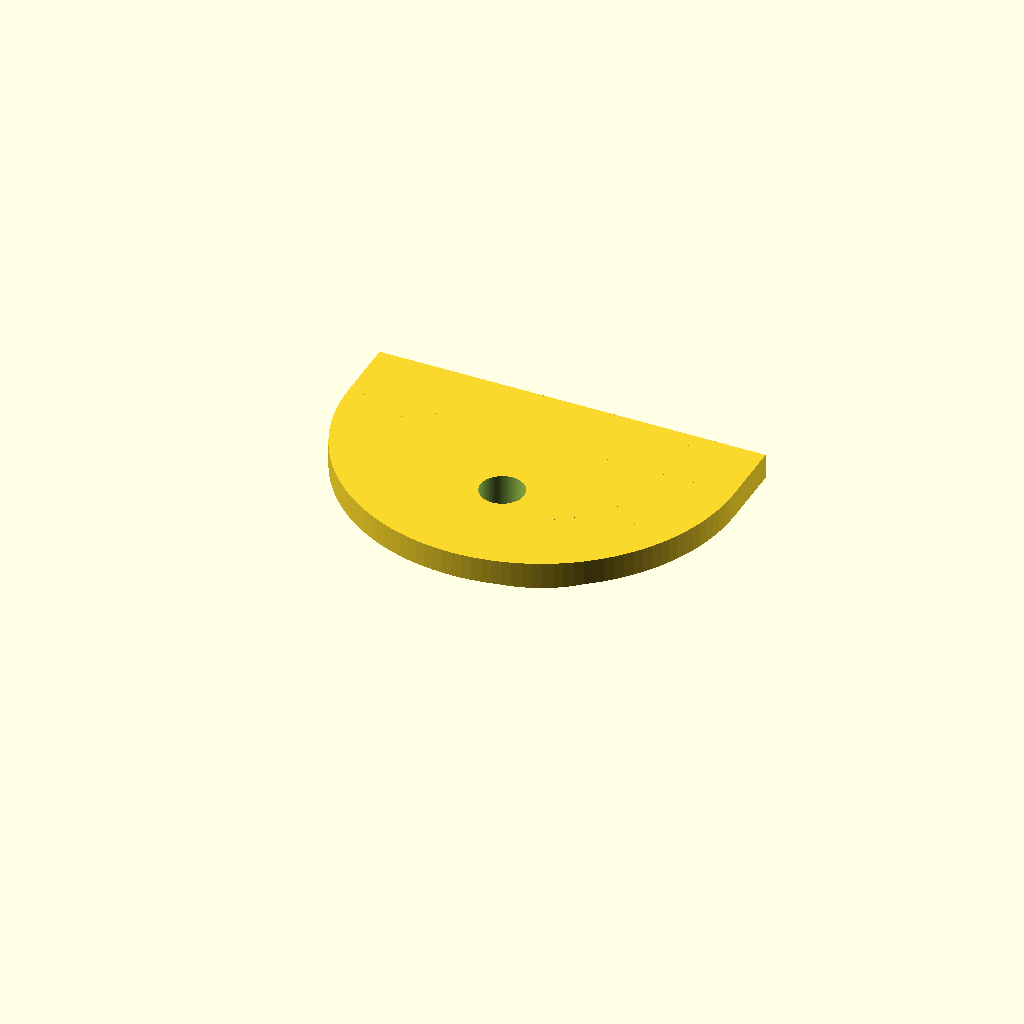
Cell 1: rendered with the file's own defaults.
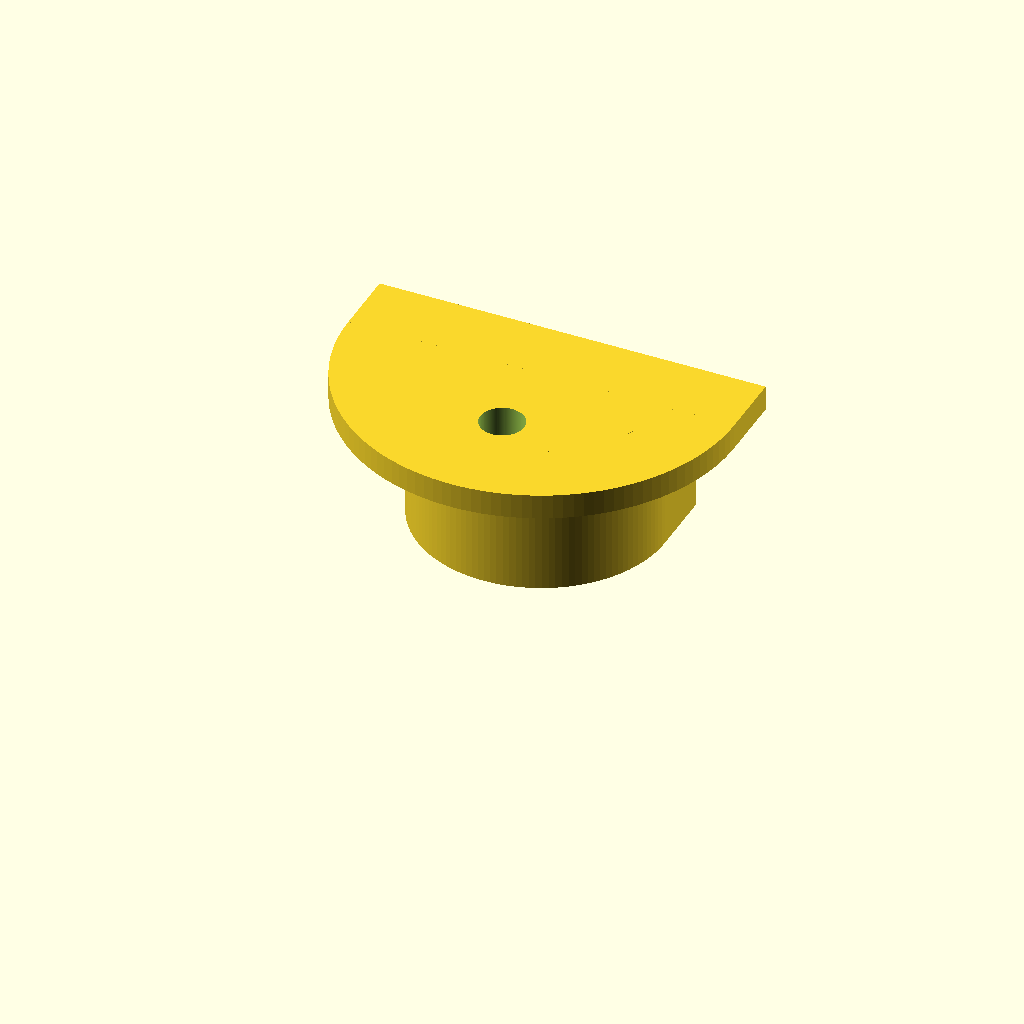
Cell 2: thickness = 18 (everything else at default).
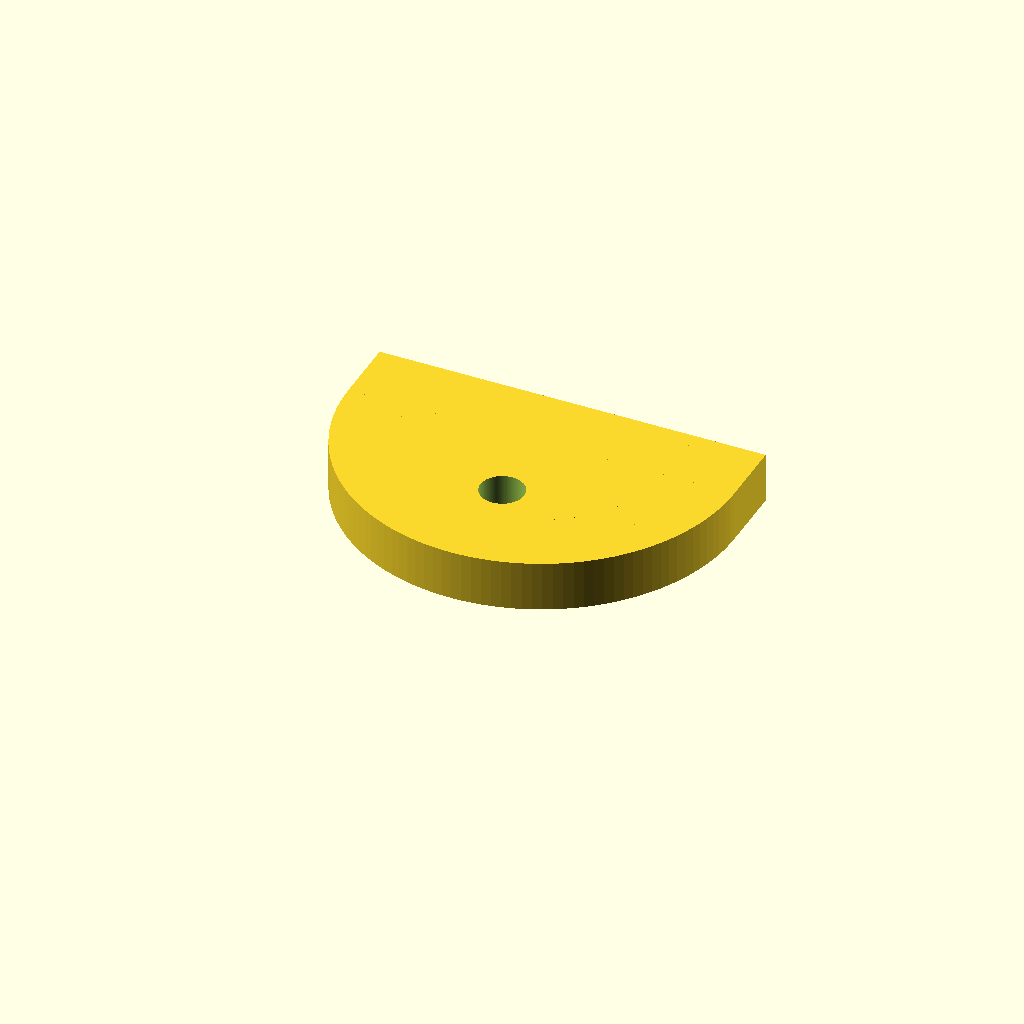
Cell 3: the same model with shelf_thickness = 6.
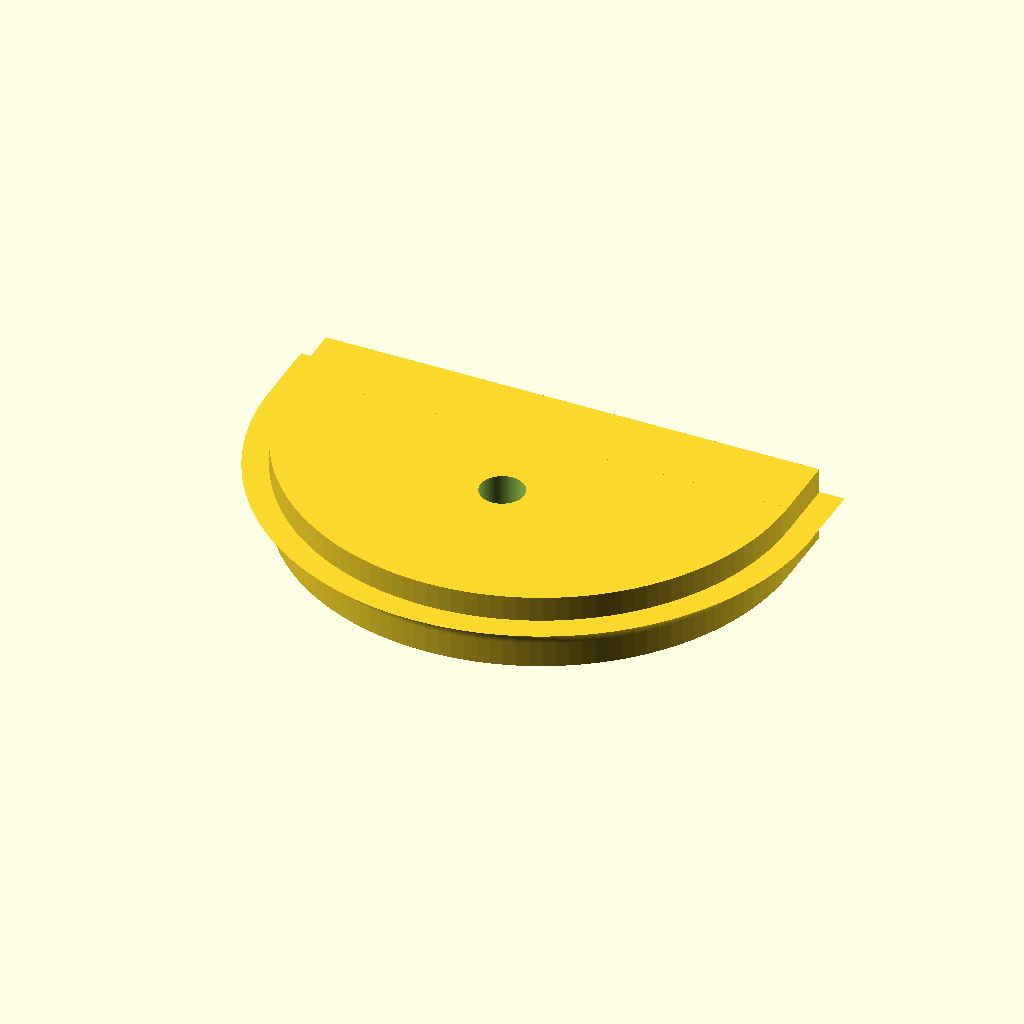
Cell 4: eye_pitch_inner_d = 58.8 (everything else at default).
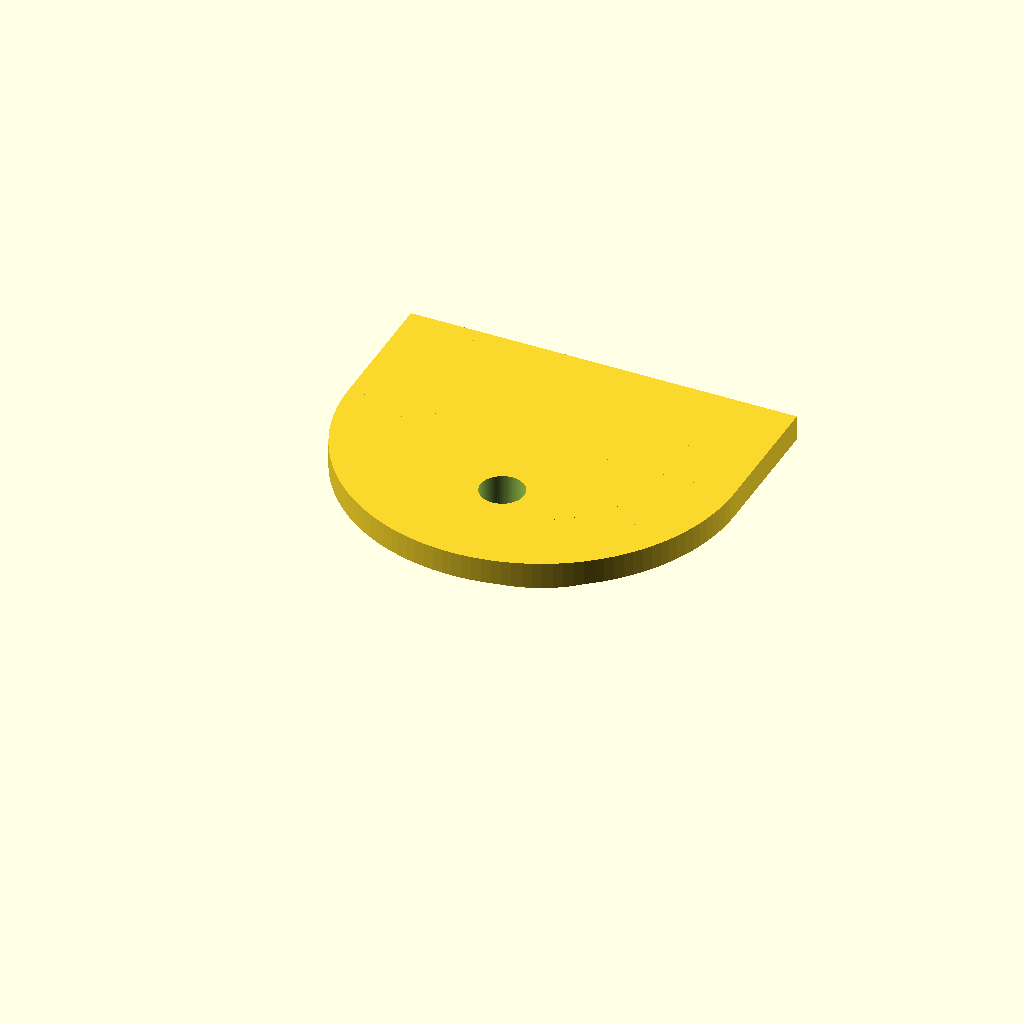
Cell 5 — leg_len set to 16, the other parameters unchanged.
All cells are drawn from one camera (rotation 55°, 0°, 25°, orthographic, colour scheme Cornfield), so only the parameter changes between them.
The OpenSCAD source (vestavba-drzak-zadni.scad):
// =====================================================================
//  Zadní držák – kruhová podložka na oko (přitlačení oka k trámu)
//  ------------------------------------------------------------------
//  Princip (viz README): zadní trám leží na okách na bočních stěnách
//  kufru. Tato podložka se položí na oko a přišroubuje se šroubem skrz
//  střed. Tím přitlačí prut oka k trámu a zároveň brání jeho posuvu –
//  prut oka sedí v lůžku na spodní straně podložky.
//
//  Tvar oka je U (půlkruh + dvě rovné nohy), proto lůžko kopíruje U
//  a samotná podložka je „půl kulatá, zbytek rovný". Tělo je tvořené
//  zespodu: tlustý blok se svislou stěnou + nahoře tenký širší lem.
//  Lůžko prutu NENÍ odebraná drážka – je to konkávní 90° zaoblení (R3)
//  PŘIDANÉ do rohu (stěna ↔ spodek lemu). Stěna pod lůžkem je proto
//  svislá a u dna ostrá, žádný obloukový převis.
//
//  Souřadný systém:
//    Z = tloušťka podložky, Z = 0 je dolní (dosedací) plocha
//    Lůžko pro prut je při spodní ploše (prut sedí zdola, vně stěny)
//    U se otevírá ve směru +Y, kulatá část je na straně -Y, střed na [0,0]
// =====================================================================

// ---------- Hlavní rozměry podložky ----------
thickness       = 9;    // celková tloušťka plného bloku, vcetne tloustky rozsirene casti.
shelf_thickness = 3;    // tloušťka rozsirene casti (lem za drážkou)

// ---------- Parametry oka a jeho drážky ----------
eye_rod_d   = 6;    // průměr prutu oka ("6mm OKO")
eye_pitch_inner_d = 29.4; // průměr vnitřní části U – osa prutu
leg_len     = 8;   // délka rovných nohou U (jak daleko pokračují rovně). Max 15mm.

eye_pitch_d = eye_pitch_inner_d + eye_rod_d;   // průměr kulaté části U – osa prutu

// ---------- Šířky lemu ----------
inner_margin = 0;   // jemný posun svislé stěny (0 = přesně na vnitřní tečně prutu)

// ---------- Otvor na šroub ----------
screw_d     = 5.2;    // průchozí otvor pro šroub skrz střed
screw_offset = 10;  // Posun otvoru oproti středu víc ke špičce

// ---------- Odvozené hodnoty ----------
groove_r   = eye_rod_d / 2;          // poloměr lůžka = 3 mm (rádius z nákresu)
pitch_r    = eye_pitch_d / 2;        // poloměr osy prutu oka = 18 mm
full_r     = pitch_r - groove_r + inner_margin;  // svislá stěna na vnitřní tečně prutu
outer_r    = 46 / 2;             // vnější okraj lemu (polomer od stredu osy)
corner_z   = thickness - shelf_thickness;        // výška spodku lemu = výška rohu (lůžka)

eps = 0.01; // malý posun pro zajištění správného pořadí operací (rozdíl mezi "vnitřní" a "vnější" částí)

// Jemnost zaoblení
$fn = 128;

// ---------- Výchozí pohled kamery ----------
$vpt = [0, 8, 3];
$vpr = [110, 0, 25];
$vpd = 160;

// =====================================================================
//  Hlavní sestava
// =====================================================================
module podlozka() {
    difference() {
        union() {
            // tenký horní lem (širší), na opačné straně než lůžko
            translate([0, 0, corner_z])
                ushape_slab(outer_r, shelf_thickness, leg_len);
            // tlustý blok se svislou stěnou (vnitřní část)
            ushape_slab(full_r, thickness, leg_len);
            // aditivní zaoblené lůžko prutu v rohu (U: oblouk + nohy)
            eye_fillet();
        }
        screw_hole();       // průchozí otvor pro šroub
    }
}

// ---------------------------------------------------------------------
//  Tvar „U" jako plný blok dané tloušťky: půlkruh (poloměr r) na straně
//  -Y + obdélníková část pokračující rovně do +Y o délce L.
// ---------------------------------------------------------------------
module ushape_slab(r, t, L) {
    union() {
        // kulatá půlka (Y <= 0)
        intersection() {
            cylinder(r = r, h = t);
            translate([-r - 1, -2 * r - 1, -1])
                cube([2 * r + 2, 2 * r + 1, t + 2]);
        }
        // rovná část (Y = 0 .. L)
        translate([-r, 0, 0]) cube([2 * r, L, t]);
    }
}

// ---------------------------------------------------------------------
//  Lůžko prutu oka – kopíruje U: konkávní 90° zaoblení (R = groove_r)
//  PŘIDANÉ do rohu, kde se svislá stěna tlustého bloku (poloměr full_r)
//  potkává se spodkem horního lemu (výška corner_z). Prut sedí vně té
//  stěny, spodkem v rovině Z = 0; zaoblení vystředěné na osu prutu tvoří
//  jeho lůžko. Stěna pod lůžkem je svislá a u dna ostrá (nic se neodebírá).
// ---------------------------------------------------------------------
module eye_fillet() {
    // kulatá půlka lůžka (Y <= 0)
    rotate([0, 0, 180])
        rotate_extrude(angle = 180)
            fillet_profile();

    // rovné nohy podél obou stran U
    for (mx = [1, -1])
        scale([mx, 1, 1]) fillet_leg();
}

// 2D profil zaoblení rohu (x = radiála, y = výška): čtverec R×R v rohu
// mínus kružnice R vystředěná na osu prutu → konkávní čtvrtkruhové lůžko.
module fillet_profile() {
    difference() {
        // levá hrana posunutá o eps do středu (−x) → překryv s válcovou stěnou
        // (jinak se profil stěny jen tečně dotýká = čára nulové tloušťky)
        translate([full_r - eps, corner_z - groove_r]) square([groove_r + eps, groove_r]);
        translate([full_r + groove_r, corner_z - groove_r]) circle(r = groove_r);
    }
}

// 3D ekvivalent profilu pro rovnou nohu (+X strana): kvádr v rohu mínus
// válec (osa podél Y) = vytlačený fillet_profile. Přesah 0.1 na obou koncích.
module fillet_leg() {
    difference() {
        translate([full_r, -eps, corner_z - groove_r])
            cube([groove_r, leg_len + 2 * eps, groove_r]);
        translate([full_r + groove_r, -2 * eps, corner_z - groove_r])
            rotate([-90, 0, 0])
                cylinder(r = groove_r, h = leg_len + 4 * eps);
    }
}

// ---------------------------------------------------------------------
//  Průchozí otvor pro šroub ve středu kulaté části
//  Bez zaoblení - nepoužito pro maximální pevnost
// ---------------------------------------------------------------------
module screw_hole() {
    translate([0, -screw_offset, -eps])
        cylinder(h = thickness + 2 * eps, d = screw_d);
}


// =====================================================================
//  Render
// =====================================================================
podlozka();
Customizer parameters (derived from the source; name, type, default, range or options):
thickness: number, default 9
shelf_thickness: number, default 3
eye_rod_d: number, default 6
eye_pitch_inner_d: number, default 29.4
leg_len: number, default 8
inner_margin: number, default 0
screw_d: number, default 5.2
screw_offset: number, default 10
eps: number, default 0.01
